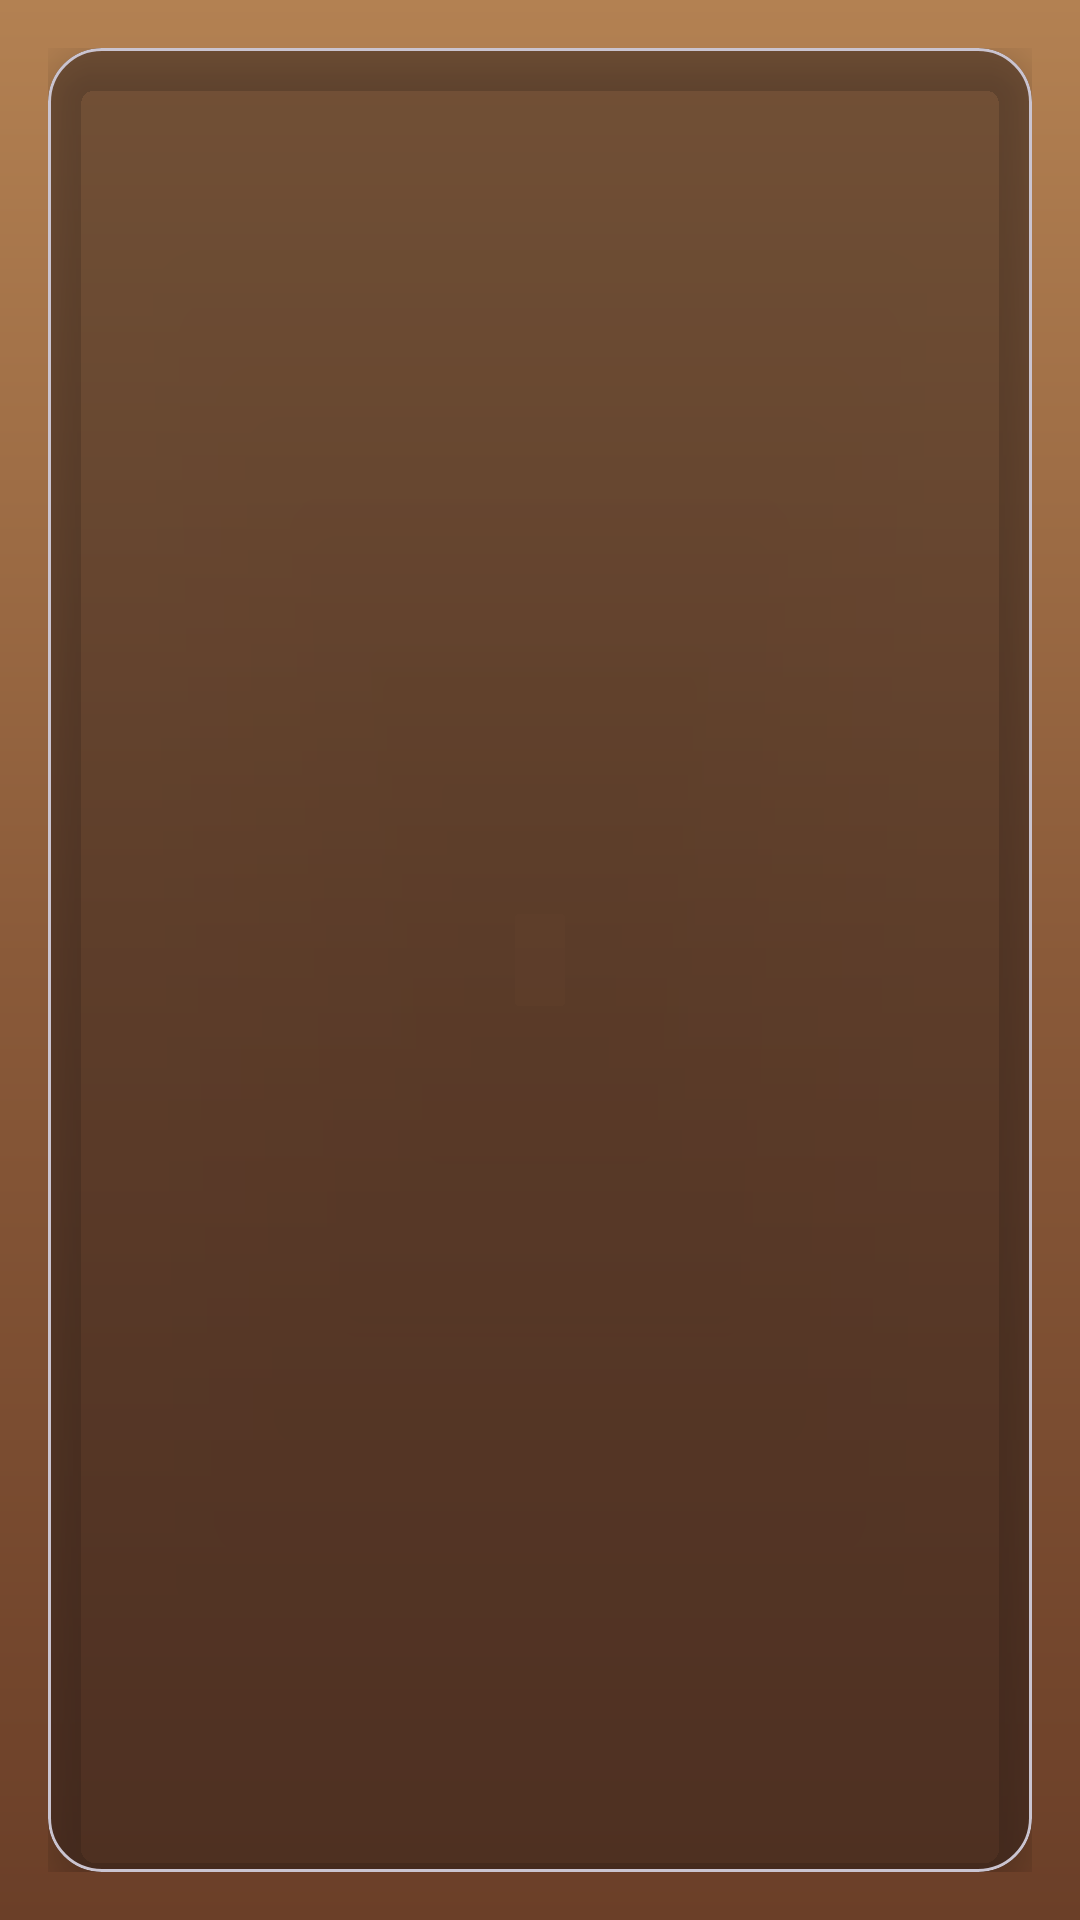

Android layout source for this screen:
<!-- AndroidManifest.xml: application theme Theme.PF_202107593 -->
<!-- res/layout/fragment_asistencias.xml -->
<?xml version="1.0" encoding="utf-8"?>

<FrameLayout xmlns:android="http://schemas.android.com/apk/res/android"
    xmlns:app="http://schemas.android.com/apk/res-auto"
    android:layout_width="match_parent"
    android:layout_height="match_parent">

    <LinearLayout
        android:layout_width="match_parent"
        android:layout_height="match_parent"
        android:background="@drawable/bg_page"
        android:padding="16dp">

        <com.google.android.material.card.MaterialCardView
            android:layout_width="match_parent"
            android:layout_height="match_parent"
            app:cardCornerRadius="18dp"
            app:cardBackgroundColor="#7A2D1E1A"
            app:cardElevation="8dp">

            <androidx.recyclerview.widget.RecyclerView
                android:id="@+id/rvAsistencias"
                android:layout_width="match_parent"
                android:layout_height="match_parent"
                android:padding="8dp" />

        </com.google.android.material.card.MaterialCardView>

    </LinearLayout>

</FrameLayout>
<!-- resources referenced by this layout -->
<resources>
  <!-- drawable bg_page (drawable) -->
  <?xml version="1.0" encoding="utf-8"?>
  
  <shape xmlns:android="http://schemas.android.com/apk/res/android">
      <gradient
          android:angle="90"
          android:startColor="#6B3F28"
          android:centerColor="#8A5A39"
          android:endColor="#B38152" />
  </shape>
  <style name="Theme.PF_202107593" parent="Base.Theme.PF_202107593" />
  <style name="Base.Theme.PF_202107593" parent="Theme.Material3.DayNight.NoActionBar">
          <item name="colorPrimary">@color/brown_primary</item>
          <item name="colorOnPrimary">@color/brown_on_primary</item>
          <item name="colorPrimaryContainer">@color/brown_primary_container</item>
          <item name="colorOnPrimaryContainer">@color/brown_on_primary_container</item>
      </style>
  <color name="brown_primary">#6B3A24</color>
  <color name="brown_on_primary">#FFF3E0</color>
  <color name="brown_primary_container">#8A4A2C</color>
  <color name="brown_on_primary_container">#FFF3E0</color>
</resources>
